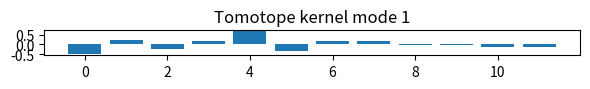
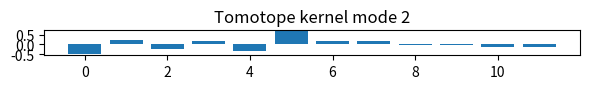
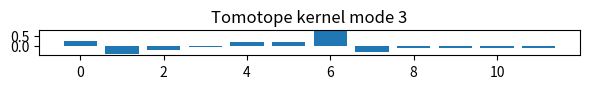
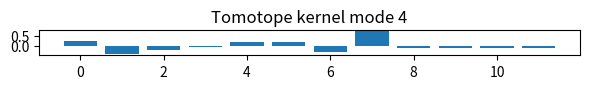
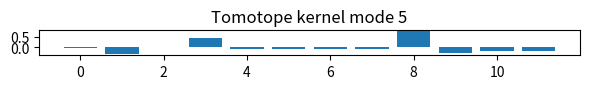
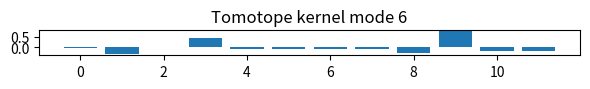
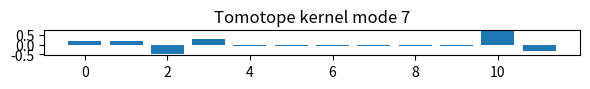
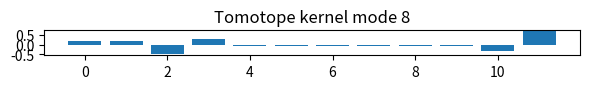
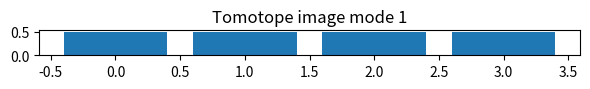
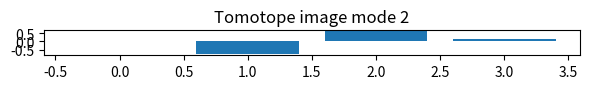
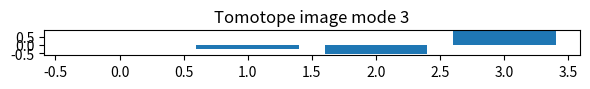
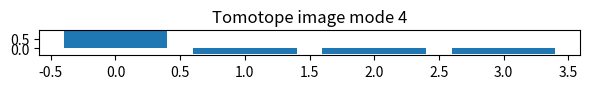

The matplotlib source for these figures, in order:
#!/usr/bin/env python3
"""Visualize the tomotope doubled-K4 incidence kernel (8 modes) and image (4 modes).

Generates PNGs into `docs/images/`.
"""
from __future__ import annotations

import itertools
from pathlib import Path
import numpy as np
import matplotlib.pyplot as plt


def build_doubled_k4_incidence():
    edges = list(itertools.combinations(range(4), 2))
    rows = []
    for i, j in edges:
        row = [0, 0, 0, 0]
        row[i] = 1
        row[j] = 1
        rows.append(row)
        rows.append(row[:])
    return np.array(rows, dtype=float)


def main():
    out_dir = Path("docs") / "images"
    out_dir.mkdir(parents=True, exist_ok=True)

    M = build_doubled_k4_incidence()
    U, s, Vt = np.linalg.svd(M, full_matrices=True)

    rank = np.linalg.matrix_rank(M)
    left_null = U[:, rank:]
    image_modes = Vt.T[:, :rank]

    # Save kernel mode heatmap (8 x 12)
    for i in range(left_null.shape[1]):
        vec = left_null[:, i]
        plt.figure(figsize=(6, 1))
        plt.bar(range(len(vec)), vec)
        plt.title(f"Tomotope kernel mode {i+1}")
        plt.tight_layout()
        plt.savefig(out_dir / f"tomotope_kernel_mode_{i+1}.png")
        plt.close()

    # Save image modes (4)
    for i in range(image_modes.shape[1]):
        vec = image_modes[:, i]
        plt.figure(figsize=(6, 1))
        plt.bar(range(len(vec)), vec)
        plt.title(f"Tomotope image mode {i+1}")
        plt.tight_layout()
        plt.savefig(out_dir / f"tomotope_image_mode_{i+1}.png")
        plt.close()

    print(f"Wrote tomotope mode plots to {out_dir}")


if __name__ == "__main__":
    main()
